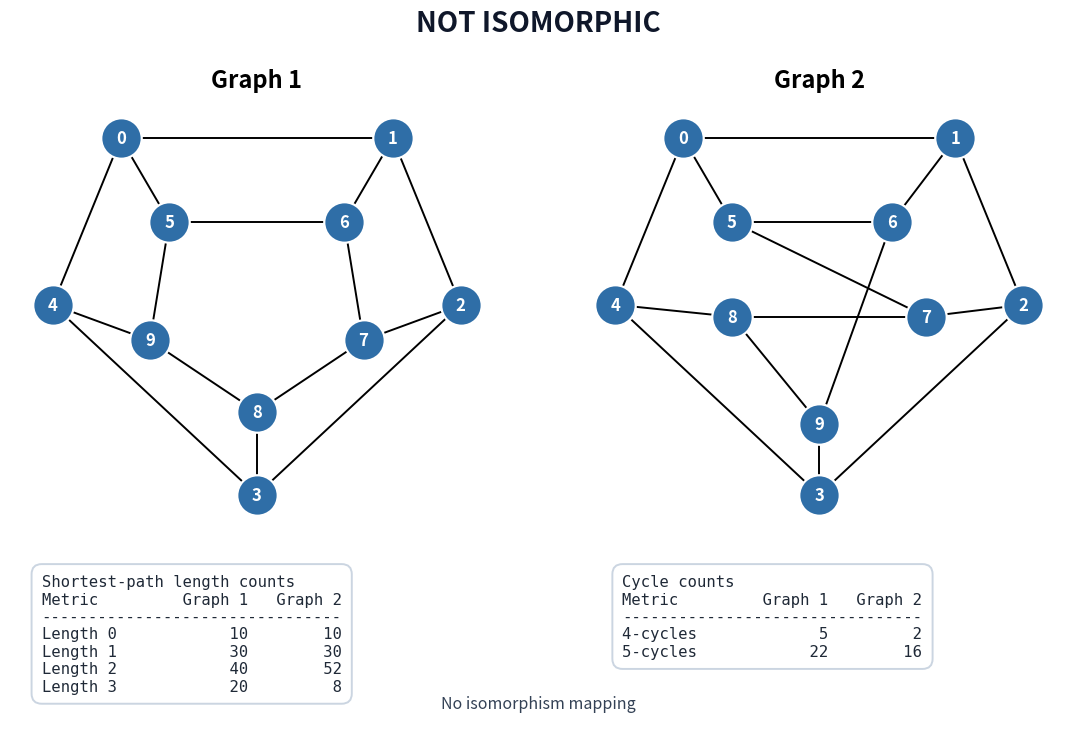

Reproduce this figure in Python.
import networkx as nx
import matplotlib.pyplot as plt
from itertools import combinations
from collections import Counter
G1 = nx.Graph()
G1.add_edges_from([(0,1),(1,2),(2,3),(3,4),(4,0)])
G1.add_edges_from([(5,6),(6,7),(7,8),(8,9),(9,5)])
G1.add_edges_from([(0,5),(1,6),(2,7),(3,8),(4,9)])
G2 = nx.Graph()
G2.add_edges_from([(0,1),(1,2),(2,3),(3,4),(4,0)])
G2.add_edges_from([(0,5),(1,6),(2,7),(3,9),(4,8)])
G2.add_edges_from([(5,6),(6,9),(9,8),(8,7),(7,5)])
p1 = {
0:(-2.8,2.8),1:(2.8,2.8),2:(4.2,0),3:(0,-3.2),4:(-4.2,0),
5:(-1.8,1.4),6:(1.8,1.4),7:(2.2,-0.6),8:(0,-1.8),9:(-2.2,-0.6)
}
p2 = {
0:(-2.8,2.8),1:(2.8,2.8),2:(4.2,0),3:(0,-3.2),4:(-4.2,0),
5:(-1.8,1.4),6:(1.5,1.4),7:(2.2,-0.2),8:(-1.8,-0.2),9:(0,-2.0)
}
def path_len_hist(G):
    c = Counter()
    for n in G.nodes():
        d = nx.single_source_shortest_path_length(G,n)
        for v in d.values():
            c[v] += 1
    return dict(sorted(c.items()))
def kcycles(G,k):
    x = 0
    for s in combinations(G.nodes(),k):
        H = G.subgraph(s)
        if nx.is_connected(H) and H.number_of_edges()==k:
            x += 1
    return x
def format_comparison_table(title, rows):
    lines = [title, f"{'Metric':<12}{'Graph 1':>10}{'Graph 2':>10}", "-" * 32]
    for label, g1_value, g2_value in rows:
        lines.append(f"{label:<12}{g1_value:>10}{g2_value:>10}")
    return "\n".join(lines)
L1 = path_len_hist(G1)
L2 = path_len_hist(G2)
t41 = kcycles(G1,4)
t42 = kcycles(G2,4)
t51 = kcycles(G1,5)
t52 = kcycles(G2,5)
m = nx.isomorphism.GraphMatcher(G1,G2)
ok = m.is_isomorphic()
mp = m.mapping if ok else {}
r = "ISOMORPHIC" if ok else "NOT ISOMORPHIC"
length_rows = [(f"Length {k}", L1.get(k,0), L2.get(k,0)) for k in sorted(set(L1) | set(L2))]
cycle_rows = [("4-cycles", t41, t42), ("5-cycles", t51, t52)]
fig = plt.figure(figsize=(12,8), facecolor="#f4f7f9")
grid = fig.add_gridspec(2,2, height_ratios=[4.4,1.8], hspace=0.08, wspace=0.14)
fig.subplots_adjust(top=0.86, bottom=0.07, left=0.06, right=0.94)
ax1 = fig.add_subplot(grid[0,0])
ax2 = fig.add_subplot(grid[0,1])
ax_info = fig.add_subplot(grid[1,:])
draw_style = dict(
    with_labels=True,
    node_size=850,
    node_color="#2f6ea7",
    edgecolors="white",
    linewidths=1.6,
    width=1.4,
    font_color="white",
    font_weight="bold"
)
nx.draw(G1,p1,ax=ax1,**draw_style)
ax1.set_title("Graph 1", fontsize=17, fontweight="bold", pad=10)
ax1.set_axis_off()
nx.draw(G2,p2,ax=ax2,**draw_style)
ax2.set_title("Graph 2", fontsize=17, fontweight="bold", pad=10)
ax2.set_axis_off()
ax_info.set_axis_off()
panel_style = dict(boxstyle="round,pad=0.65", facecolor="white", edgecolor="#cbd5e1", linewidth=1.4)
ax_info.text(
    0.03, 0.90,
    format_comparison_table("Shortest-path length counts", length_rows),
    transform=ax_info.transAxes,
    ha="left", va="top",
    family="monospace", fontsize=11.2, color="#1f2937",
    bbox=panel_style
)
ax_info.text(
    0.58, 0.90,
    format_comparison_table("Cycle counts", cycle_rows),
    transform=ax_info.transAxes,
    ha="left", va="top",
    family="monospace", fontsize=11.2, color="#1f2937",
    bbox=panel_style
)
mapping_text = f"Isomorphism map: {mp}" if ok else "No isomorphism mapping"
ax_info.text(
    0.5, 0.12, mapping_text,
    transform=ax_info.transAxes,
    ha="center", va="bottom",
    fontsize=11.5, color="#334155"
)
fig.suptitle(r, fontsize=20, fontweight="bold", y=0.975, color="#0f172a")
plt.show()
